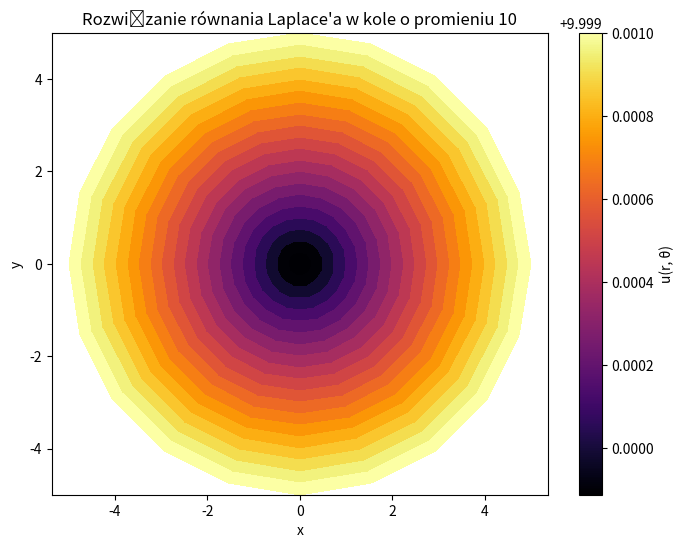

The script that saved this image:
import numpy as np
import matplotlib.pyplot as plt

# Parametry siatki
Nr = 20         # liczba punktów w r
Ntheta = 20     # liczba punktów w theta (pełny obrót)
r_min = 0.0
r_max = 5.0
dr = (r_max - r_min) / (Nr - 1)
dtheta = 2 * np.pi / Ntheta

# Tworzenie siatki
u = np.zeros((Nr, Ntheta)) # pole u
r = np.linspace(r_min, r_max, Nr)  # siatka r

# Warunki brzegowe
u[-1, :] = 10.0  # Na brzegu koła (r=10) u = 10

# Iteracyjna relaksacja
for iteration in range(2000):
    u_new = np.copy(u)
    for i in range(1, Nr-1):         # pomijamy i=0 (środek) i i=Nr-1 (brzeg, bo tam mamy warunek brzegowy)
        for j in range(Ntheta):
            ip = i + 1
            im = i - 1
            jp = (j + 1) % Ntheta    # cykliczne po theta
            jm = (j - 1) % Ntheta

           
            coef_r = (1 + dr / (2 * r[i]))
            coef_l = (1 - dr / (2 * r[i]))
            coef_theta = (dr ** 2) / (r[i] ** 2 * dtheta ** 2)
            denom = 2 + 2 * coef_theta

            u_new[i, j] = (1 / denom) * (
                coef_r * u[ip, j] +
                coef_l * u[im, j] +
                coef_theta * (u[i, jp] + u[i, jm])
            )

            u_new[0, j] = 0.25 * (u[1, j] + u[0, jp] + u[0, jm] + u[1, jp])

        
    if iteration % 100 == 0:
            max_diff = np.max(np.abs(u - u_new))
            print(f"error = {max_diff}")

    u = u_new

# Zakładając, że masz już r, Ntheta, u, r_min, r_max, Nr zdefiniowane
r_edges = np.linspace(r_min, r_max, Nr + 1)  # Krawędzie dla r
theta_edges = np.linspace(0, 2 * np.pi, Ntheta + 1)  # Krawędzie dla theta

# Stworzenie siatki dla współrzędnych r, theta
R, Theta = np.meshgrid(r_edges, theta_edges)

# Przekształcenie do współrzędnych kartezjańskich
X = R * np.cos(Theta)
Y = R * np.sin(Theta)

# Tworzenie wykresu
plt.figure(figsize=(8,6))
plt.pcolormesh(X, Y, u.T, shading='auto', cmap='inferno')  # Teraz z krawędziami
plt.colorbar(label='u(r, θ)')
plt.title('Rozwiązanie równania Laplace\'a w kole o promieniu 10')
plt.xlabel('x')
plt.ylabel('y')
plt.axis('equal')
plt.show()